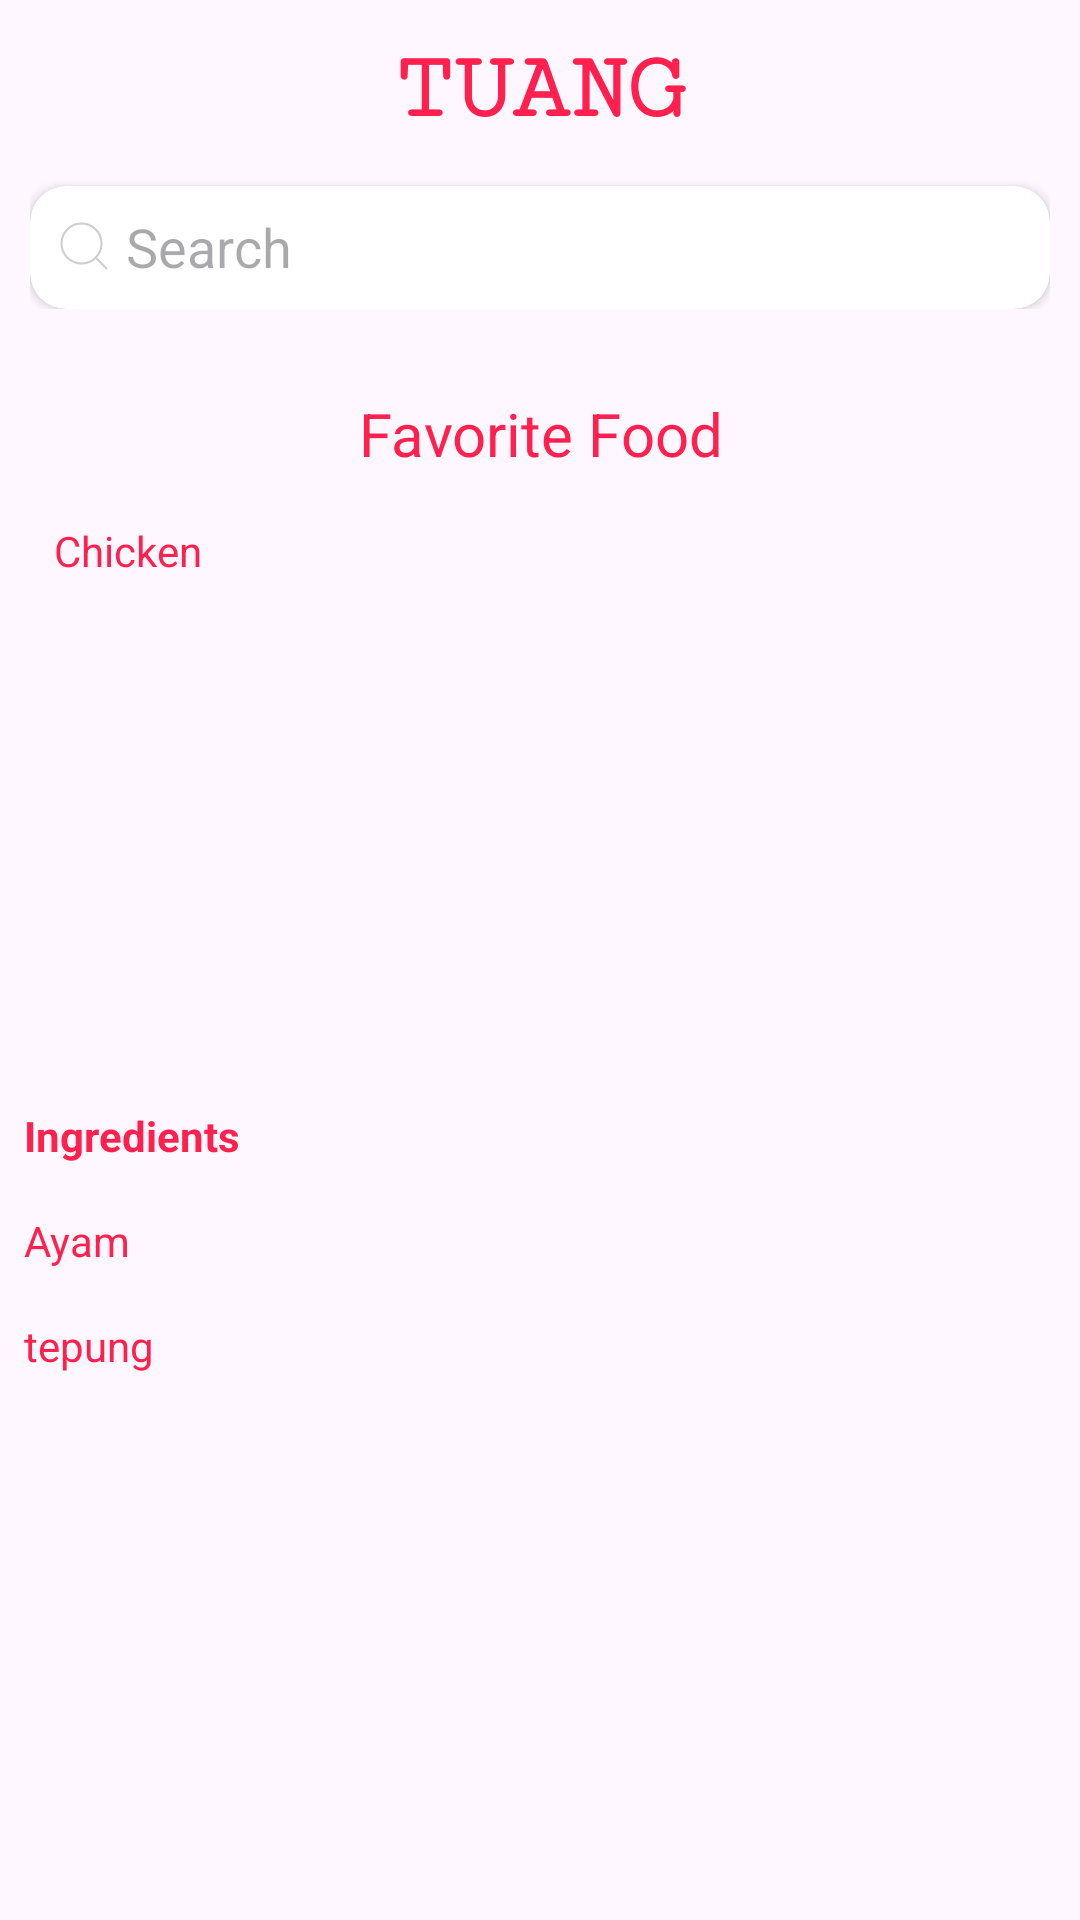

Android layout source for this screen:
<!-- AndroidManifest.xml: application theme Theme.Tuang -->
<!-- res/layout/fragment_favorite.xml -->
<?xml version="1.0" encoding="utf-8"?>
<androidx.constraintlayout.widget.ConstraintLayout xmlns:android="http://schemas.android.com/apk/res/android"
    android:layout_width="match_parent"
    android:layout_height="match_parent"
    android:orientation="vertical">

    <androidx.core.widget.NestedScrollView
        android:layout_width="match_parent"
        android:layout_height="match_parent">

        <LinearLayout
            android:layout_width="match_parent"
            android:layout_height="match_parent"
            android:orientation="vertical">

            <include
                android:id="@+id/componentHeader"
                layout="@layout/component_dashboard_header"
                android:layout_width="match_parent"
                android:layout_height="wrap_content"
                />

            <include
                android:id="@+id/componentTitle"
                layout="@layout/title_menu_favorite"
                android:layout_width="match_parent"
                android:layout_height="wrap_content"
                />

            <include
                android:id="@+id/menuFavorite"
                layout="@layout/item_menu_favorite"
                android:layout_width="match_parent"
                android:layout_height="wrap_content"
                />

        </LinearLayout>

    </androidx.core.widget.NestedScrollView>

</androidx.constraintlayout.widget.ConstraintLayout>
<!-- res/layout/component_dashboard_header.xml (included above) -->
<?xml version="1.0" encoding="utf-8"?>
<androidx.constraintlayout.widget.ConstraintLayout xmlns:android="http://schemas.android.com/apk/res/android"
    android:layout_width="match_parent"
    android:layout_height="match_parent"
    xmlns:app="http://schemas.android.com/apk/res-auto"
    android:padding="10dp">
    
    <TextView
        android:id="@+id/tvTittle"
        android:layout_width="match_parent"
        android:layout_height="wrap_content"
        android:width="120dp"
        android:height="40dp"
        android:text="TUANG"
        android:textSize="32dp"
        android:textColor="@color/red"
        android:textStyle="bold"
        android:fontFamily="serif-monospace"
        android:gravity="center"
        app:layout_constraintTop_toTopOf="parent"
        app:layout_constraintStart_toStartOf="parent"
        />









    <androidx.cardview.widget.CardView
        android:id="@+id/cvSearchContainer"
        android:layout_width="match_parent"
        android:layout_height="41dp"
        app:layout_constraintTop_toBottomOf="@+id/tvTittle"
        app:layout_constraintStart_toStartOf="parent"
        app:cardCornerRadius="12dp"
        android:layout_marginTop="12dp"
        >

        <LinearLayout
            android:id="@+id/llSearch"
            android:layout_width="match_parent"
            android:layout_height="wrap_content"
            android:padding="8dp"
            android:orientation="horizontal">

            <androidx.appcompat.widget.AppCompatImageView
                android:layout_width="20dp"
                android:layout_height="20dp"
                android:layout_gravity="center"
                android:src="@drawable/ic_search"
                />

            <EditText
                android:layout_width="wrap_content"
                android:layout_height="wrap_content"
                android:hint="Search"
                android:layout_marginStart="4dp"
                android:background="@null"/>

        </LinearLayout>


    </androidx.cardview.widget.CardView>

</androidx.constraintlayout.widget.ConstraintLayout>
<!-- res/layout/title_menu_favorite.xml (included above) -->
<?xml version="1.0" encoding="utf-8"?>
<androidx.constraintlayout.widget.ConstraintLayout xmlns:android="http://schemas.android.com/apk/res/android"
    android:layout_width="match_parent"
    android:layout_height="wrap_content"
    xmlns:app="http://schemas.android.com/apk/res-auto"
    android:padding="10dp"
    android:layout_gravity="center"
    android:orientation="vertical">

    <TextView
        android:id="@+id/tvFavoriteTitle"
        android:layout_width="match_parent"
        android:layout_height="wrap_content"
        android:text="Favorite Food"
        android:textColor="@color/red"
        android:padding="8dp"
        android:textSize="20sp"
        android:gravity="center"
        />

    <TextView
        android:id="@+id/tvNameFavorite"
        android:layout_width="match_parent"
        android:layout_height="wrap_content"
        android:text="Chicken"
        android:textColor="@color/red"
        android:padding="8dp"
        app:layout_constraintTop_toBottomOf="@+id/tvFavoriteTitle"
        app:layout_constraintStart_toStartOf="parent"
        />
</androidx.constraintlayout.widget.ConstraintLayout>
<!-- res/layout/item_menu_favorite.xml (included above) -->
<?xml version="1.0" encoding="utf-8"?>
<androidx.constraintlayout.widget.ConstraintLayout xmlns:android="http://schemas.android.com/apk/res/android"
    android:layout_width="match_parent"
    android:layout_height="match_parent"
    xmlns:app="http://schemas.android.com/apk/res-auto"
    android:orientation="vertical">

    <ImageView
        android:id="@+id/ivChickenFav"
        android:layout_width="150sp"
        android:layout_height="150sp"
        android:src="@drawable/ayam"
        android:padding="8dp"
        />

    <TextView
        android:id="@+id/tvIngredients"
        android:layout_width="match_parent"
        android:layout_height="wrap_content"
        android:text="Ingredients"
        android:textColor="@color/red"
        app:layout_constraintTop_toBottomOf="@+id/ivChickenFav"
        app:layout_constraintStart_toStartOf="parent"
        android:padding="8dp"
        android:textStyle="bold"
        />

    <TextView
        android:id="@+id/tvIng1"
        android:layout_width="match_parent"
        android:layout_height="wrap_content"
        android:text="Ayam"
        app:layout_constraintTop_toBottomOf="@+id/tvIngredients"
        android:textColor="@color/red"
        android:padding="8dp"
        />

    <TextView
        android:layout_width="match_parent"
        android:layout_height="wrap_content"
        android:text="tepung"
        app:layout_constraintTop_toBottomOf="@+id/tvIng1"
        android:textColor="@color/red"
        android:padding="8dp"
        />

</androidx.constraintlayout.widget.ConstraintLayout>
<!-- resources referenced by this layout -->
<resources>
  <color name="red">#FF204E</color>
  <!-- drawable ic_search (drawable) -->
  <vector xmlns:android="http://schemas.android.com/apk/res/android"
      android:width="800dp"
      android:height="800dp"
      android:viewportWidth="24"
      android:viewportHeight="24">
    <path
        android:pathData="M16.673,16.641L21,21M19,11C19,15.418 15.418,19 11,19C6.582,19 3,15.418 3,11C3,6.582 6.582,3 11,3C15.418,3 19,6.582 19,11Z"
        android:strokeLineJoin="round"
        android:strokeWidth="0.8399999999999999"
        android:fillColor="#00000000"
        android:strokeColor="#cecece"
        android:strokeLineCap="round"/>
  </vector>
  <style name="Theme.Tuang" parent="Base.Theme.Tuang" />
  <style name="Base.Theme.Tuang" parent="Theme.Material3.DayNight.NoActionBar">
          
          
      </style>
</resources>
